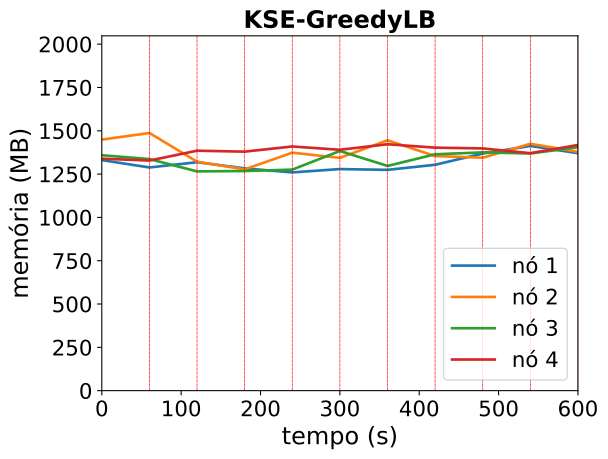

The file beside this chart, header and first rows:
timestamp, ppgcc-m02_pod_amount, ppgcc-m02_memory, ppgcc-m02_cpu, ppgcc-m03_pod_amount, ppgcc-m03_memory, ppgcc-m03_cpu, ppgcc-m04_pod_amount, ppgcc-m04_memory, ppgcc-m04_cpu, ppgcc-m05_pod_amount, ppgcc-m05_memory, ppgcc-m05_cpu
0, 2, 1362760, 443875796, 3, 1483744, 635212237, 2, 1391492, 540360234, 3, 1370972, 417072782
60, 2, 1319200, 377932489, 3, 1523080, 667321786, 2, 1368656, 520623883, 3, 1360016, 447259821
120, 3, 1350220, 476280580, 3, 1353460, 791728505, 2, 1295924, 604470498, 2, 1418228, 485755137
180, 2, 1313788, 571684571, 3, 1307920, 660082415, 3, 1298168, 472252864, 2, 1412684, 711716774
240, 2, 1289896, 685962180, 3, 1406656, 558271237, 3, 1306352, 491419063, 2, 1443176, 626314966
300, 3, 1309696, 535555054, 2, 1375900, 474064941, 3, 1416572, 507782961, 2, 1423772, 722717027
360, 3, 1305076, 598113363, 3, 1479652, 569358609, 2, 1328264, 482673776, 2, 1456376, 753458137
420, 2, 1335040, 508575892, 3, 1386592, 603902173, 3, 1396904, 454299075, 2, 1436312, 769606069
480, 3, 1401568, 575297570, 3, 1376692, 558115105, 2, 1408652, 465677142, 2, 1431692, 699727246
540, 3, 1446316, 456988550, 3, 1459192, 448657642, 2, 1401920, 624883914, 2, 1403444, 668062768
600, 2, 1403548, 489621113, 2, 1411804, 561550923, 3, 1438748, 553824587, 3, 1452020, 567729228
